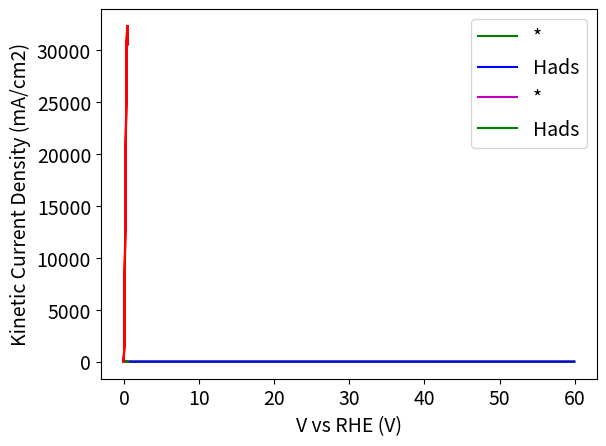

Write the Python code that produced this figure.
# Importing libraries- numpy, odeint, error function, matplotlib
import numpy as np
from scipy.integrate import odeint
from scipy.special import erf
import matplotlib.pyplot as plt
plt.rcParams.update({'font.size': 14})
# 0 will denote the Volmer step (r0, U0, dG0, etc)
# for thetas list: [empty sites, H sites]


###############################################################################
            # SETTING UP CONSTANTS, INITIAL CONDITIONS, ETC. #
###############################################################################

# physical constants and model parameters
RT = 8.314*298 # J/mol
F = 96485.0 # Faraday constant C/mol
cmax = 7.5e-10 # total available sites (mol. cm-2. s-1) (should be a very small number)
A = [1e5] # list of pre-exponential terms relating to cmax
kf0 = A[0]*cmax # kf0 is kf for hydrogen adsorption in acid
kf_list = [kf0]
beta = [0.5]

# need to give "odeint" a set of initial site coverages as a starting point to solve for successive site coverages
theta_H_0 = 0.1
theta_star_0 = 1.0 - theta_H_0
theta_0_list = [theta_star_0, theta_H_0]

# creates an array of time values to be used in time plots
t_stop = 60.0
t_inc = 0.05 # increment of time between measurements
t = np.arange(0.0, t_stop, t_inc)
ts = len(t)

# define diffusion limited current, calculated from levich equation for 1600 rpm O2, 0.196 cm2 Pt(111) disk in 0.1 M HClO4
# wut
iD = -6.12 # mA/cm2

###############################################################################
                            # PREPARING FUNCTIONS #
###############################################################################

# Linear sweep voltammetrty- defining a potential as a function of time
def potential(x):
    UpperV = 0.52
    LowerV = -0.1
    scanrate = 0.05 #scan rate in V/s
    timescan=(UpperV-LowerV)/(scanrate)
    if x%(2*timescan)<timescan:
            Vapp = LowerV + scanrate*(x%((UpperV-LowerV)/(scanrate)))
    else:
            Vapp = UpperV - scanrate*(x%((UpperV-LowerV)/(scanrate)))
    return Vapp


# Defines the occupant-specific G of sites, NOT deltaG
def Gsites(theta_temp):
    theta_star, theta_H = theta_temp
    G_list = F * np.array([0, -0.35])  # adsorption free energy of [empty sites and Hads] (J/mol, not volts)
    G_list[1] += 25000*theta_H # accounts for Temkin isotherm (G changes due to surrounding adsorbed H interfering with bond strength)
    return (G_list)
'''
Gawas betrayed me, I can never trust again. Gads0 in his code are voltage values (eVs?), not G value (see by the fact that he multiplies them by F later)
'''

# Calculates G of adsorption for different site occupant changes(e.g. empty to H, or oH to O)
def Grxn(theta_temp):
    G_star, G_H = Gsites(theta_temp) # calling Gsites to get the G for sites occupied by specific species (empty sites, H, etc.)
    dGk0 = G_H - G_star # difference in G bewteen H-occupied site and empty site   # called dGk to differentiate it from what I'll call "dG", which is dGk + dg(configuration)
    dGk_list = [dGk0]
    return(dGk_list)
'''
Needs to call Gsites each time because the G of each site type is affected by surround occupancies
'''


# calculates equilibrium potential U for each type of reaction (dependant on coverage)
def EqPot(theta_temp):
    theta_star, theta_H = theta_temp
    dGk_list = Grxn(theta_temp)
    U0 = -dGk_list[0]/F + (RT*np.log(theta_star/theta_H)/F) # we divide dG by F just like in our derivation
    U_list = [U0]
    return(U_list)
'''
the equilibrium potential, U, IS NOT CONSTANT due to the change in dG due to the Temkin isotherm AND because of the change in configuration entropy because of site coverage
'''


# finds rates and stuff
# dGk is the k portion of dG = dGk + dGs
def rates(theta_temp,t):
    theta_star, theta_H = theta_temp
    
    V = potential(t)
    dGk_list = Grxn(theta_temp) # this dG is specifically calculated at equilibrium, since it is going into the exponential term tied to Kf, which is derived from the system at equilibrium
    U_list = EqPot(theta_temp)
    
    r0 = kf_list[0] * np.exp((beta[0]*dGk_list[0]/(RT))) * ((theta_star)**(1-beta[0])) * (theta_H**beta[0]) * (np.exp(((-1)*beta[0]*F*(V-U_list[0]))/(RT)) - np.exp(((1-beta[0])*F*(V-U_list[0])/(RT)))) # Volmer step
    
    r_list = [r0]
    return(r_list)


# calculating dtheta/dt, which will be integrated to find coverage values
# funciton must be passed ttheta_temp becuase the site coverage values change with each odeint iteration, and those changes impact everything else
def site_balance(theta_temp, t, oprams):
    theta_star, theta_H = theta_temp
    r = rates(theta_temp, t)
    dtheta_dt = [-r[0]/cmax, r[0]/cmax] # [forward Volmer, reverse Volmer]
    return (dtheta_dt)


# suuuuuper important peice
theta_complete_list = odeint(site_balance, theta_0_list, t, args=(beta,))










###############################################################################
                            # CREATING THE PLOTS #
###############################################################################

# setting up empty arrays for applied voltage, kinetic current density, and total current density for use in plots
V = np.empty(ts, dtype=object)
curr_kin = np.empty(ts, dtype=object)
curr_tot = np.empty(ts, dtype=object)
for i in range(ts):
    V[i] = potential(t[i])
    
    
# calculate current from our solution- this will be a function time (and also potential- since potential is a function of time)
curr_kin = list(range(ts))
curr_tot = list(range(ts))
for i in range(ts):
    theta_temp = theta_complete_list[i,:] #load solution as function of 't'
    Vapp = potential(t[i])   #calculate pontential 't'
    r = rates(theta_temp, Vapp)
    curr_kin[i] = 1000*F*(r[0])  #kinetic current is the summation of rates of all electrochemical steps
    curr_tot[i] = iD*curr_kin[i]/(iD+curr_kin[i]) #Koutecky-levich equation to get the total current density  


# plotting applied voltage vs. time
plt.plot(t[0:ts], V[0:ts], 'r')
plt.xlabel("Time (s)");   plt.ylabel("V vs.RHE  (J/C)")
plt.show()


# plotting coverage vs. time
plt.plot(t[10:ts], theta_complete_list[10:,0], 'g', label="*")
plt.plot(t[10:ts], theta_complete_list[10:,1], 'b', label="Hads")
plt.xlabel("Time (s)");   plt.ylabel("Coverage");   plt.legend(loc='best')
plt.show()


# plotting coverage as a function of applied voltage
plt.plot(V[10:], theta_complete_list[10:, 0], 'm', label='*')
plt.plot(V[10:], theta_complete_list[10:, 1], 'g', label='Hads')
plt.xlabel("V vs. RHE (V)");   plt.ylabel("Coverage");   plt.legend(loc="best")
plt.show()

# plotting total current density as a function of applid potential
plt.plot(V[0:ts], curr_tot[0:ts], "g")
plt.xlabel("E vsRHE (V)");   plt.ylabel("Total Current Density (mA/cm2)")
plt.show()

# plotting kinetic current density as a function of applied potential
plt.plot(V[10:ts], curr_kin[10:ts], "r")
plt.xlabel("V vs RHE (V)");   plt.ylabel("Kinetic Current Density (mA/cm2)")
plt.show()